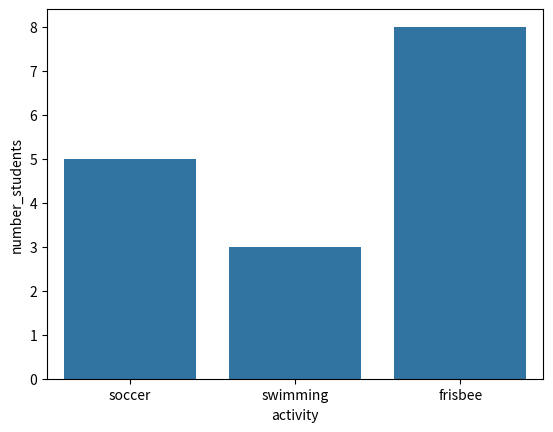

The script that saved this image: (Note: this script raises an exception after producing the figure.)
# Sample list of car names
car_brands = ['Tesla', 'Mazda', 'Toyota', 'Jeep']
print(car_brands)

# Try to create a list of at least 5 different ice-cream flavors. Store it in a variable called ice_cream.

# Now print it!


# How to get the second item in the car list, Tesla
print(car_brands[1])

# What code would you use to get Mazda from the car list?




# How to add Ford to our list of car names
car_brands.append('Ford')
print(car_brands)

# Try adding a new flavor of ice cream to the list you created earlier! 


# Now print the updated list. 


car_brands.sort()

print(car_brands)

# Try to sort your list of ice-cream flavors.


# Now print the new list to make sure it worked!


activities = ['soccer', 'swimming', 'frisbee']
students = [5, 3, 8]

# Make a dataframe called student_activities
import pandas
student_activities = pandas.DataFrame({'activity': activities, 'number_students': students})
student_activities

# We use this special command at the top to tell Python we want to show a plot. 
%matplotlib inline 
import seaborn 
seaborn.barplot(x = 'activity', y = 'number_students', data = student_activities) 
sns.plt.show()

# Switch the list positions


# Create your two lists, and give them each names.



# Create a dataframe with your new data, look how the one above was created and do the same



# Plot your data! Which one is the favorite? Is there a tie? 


# Create a list of 4 things in your room at home. Store the list in a variable called "room".


# Add 'floor' to your list using the .append() function. Then print the list to make sure it all worked. 


# Use index numbers to print the first and fourth things in your list. 


# Remove 'floor' from your list to get back to your original list. Print the list to make sure it worked. 


# Sort your list alphabetically. Then print to check. 


# You're given a list of cities in the United States. Run this cell to store the list in the variable given. 
states = ['Pennsylvania', 'Texas', 'Oklahoma', 'Minnesota']

# Complete the list here with numbers to indicate how many big cities you think each state has. 
# It's okay if your numbers aren't exactly right. Just guess! (Hint: no state has more than 5.)
number_cities = []

# Now make your barplot. The special command and seaborn should already be imported. But if you can add them again if
# you get an error. 
seaborn.barplot()
seaborn.plt.show()